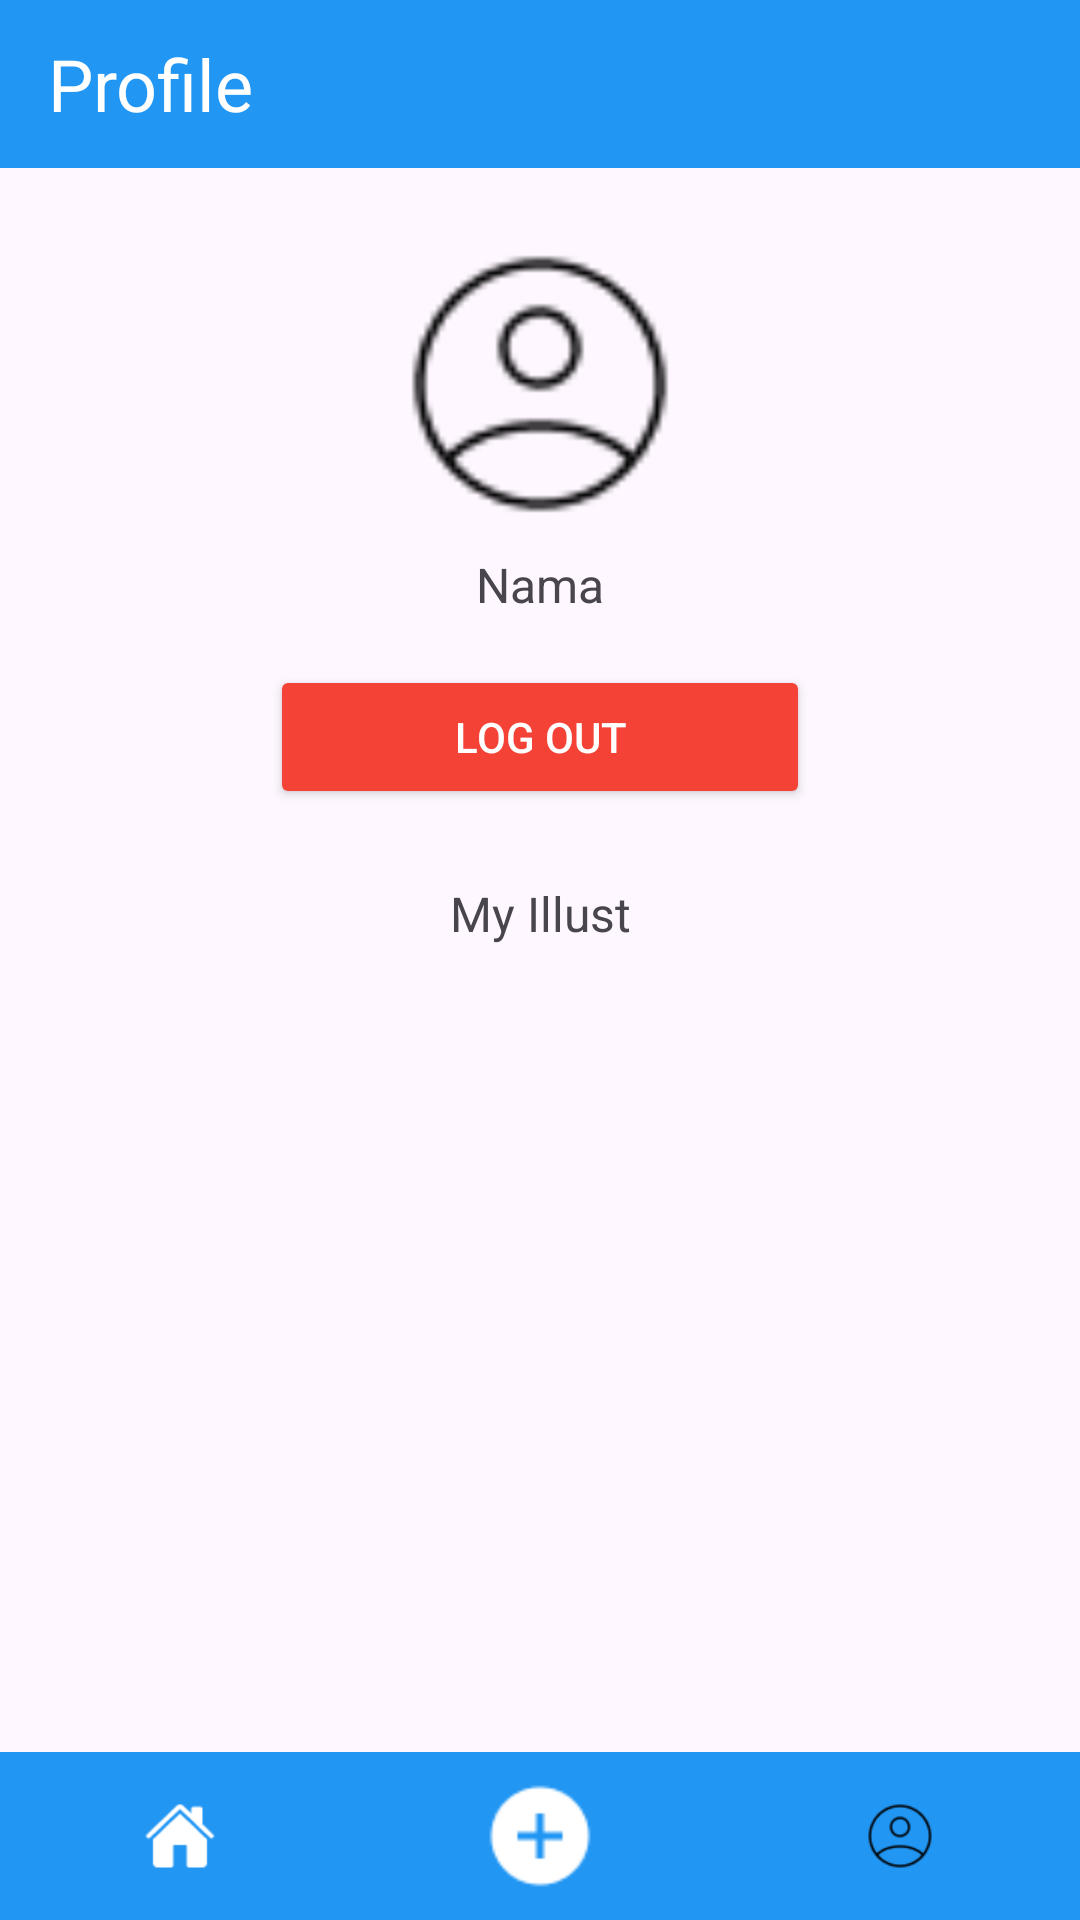

Here is an Android app screen rendered from its layout file. Give the layout XML and the strings, colors and styles it references.
<!-- AndroidManifest.xml: application theme Theme.OnlyArt -->
<!-- res/layout/activity_profile.xml -->
<?xml version="1.0" encoding="utf-8"?>
<androidx.constraintlayout.widget.ConstraintLayout xmlns:android="http://schemas.android.com/apk/res/android"
    xmlns:app="http://schemas.android.com/apk/res-auto"
    android:layout_width="match_parent"
    android:layout_height="match_parent"
    xmlns:tools="http://schemas.android.com/tools"
    tools:context=".ProfileActivity">

    <TextView
        android:id="@+id/titleText"
        android:layout_width="match_parent"
        android:layout_height="56dp"
        android:gravity="center_vertical"
        android:paddingStart="16dp"
        android:text="Profile"
        android:textSize="24sp"
        android:textColor="@android:color/white"
        android:background="#2196F3"
        app:layout_constraintTop_toTopOf="parent" />

    <ImageView
        android:id="@+id/profileIcon"
        android:layout_width="96dp"
        android:layout_height="96dp"
        android:layout_marginTop="24dp"
        android:src="@drawable/ic_profile"
        android:contentDescription="Profile Icon"
        app:layout_constraintTop_toBottomOf="@id/titleText"
        app:layout_constraintStart_toStartOf="parent"
        app:layout_constraintEnd_toEndOf="parent"
        app:tint="@android:color/black" />

    <TextView
        android:id="@+id/profileName"
        android:layout_width="wrap_content"
        android:layout_height="wrap_content"
        android:text="Nama"
        android:textSize="16sp"
        android:layout_marginTop="8dp"
        app:layout_constraintTop_toBottomOf="@id/profileIcon"
        app:layout_constraintStart_toStartOf="parent"
        app:layout_constraintEnd_toEndOf="parent" />

    <Button
        android:id="@+id/logoutButton"
        android:layout_width="0dp"
        android:layout_height="wrap_content"
        android:text="Log out"
        android:textColor="@android:color/white"
        android:backgroundTint="#F44336"
        android:layout_marginTop="16dp"
        android:layout_marginBottom="24dp"
        app:layout_constraintTop_toBottomOf="@id/profileName"
        app:layout_constraintStart_toStartOf="parent"
        app:layout_constraintEnd_toEndOf="parent"
        app:layout_constraintWidth_percent="0.5" />

    <TextView
        android:id="@+id/labelMyIllust"
        android:layout_width="wrap_content"
        android:layout_height="wrap_content"
        android:text="My Illust"
        android:textSize="16sp"
        android:layout_marginTop="24dp"
        app:layout_constraintTop_toBottomOf="@id/logoutButton"
        app:layout_constraintStart_toStartOf="parent"
        app:layout_constraintEnd_toEndOf="parent" />

    <androidx.recyclerview.widget.RecyclerView
        android:id="@+id/recyclerViewMyIllust"
        android:layout_width="0dp"
        android:layout_height="0dp"
        android:layout_marginTop="8dp"
        android:padding="4dp"
        app:layout_constraintTop_toBottomOf="@id/labelMyIllust"
        app:layout_constraintBottom_toTopOf="@id/bottomBar"
        app:layout_constraintStart_toStartOf="parent"
        app:layout_constraintEnd_toEndOf="parent" />

    <LinearLayout
        android:id="@+id/bottomBar"
        android:layout_width="0dp"
        android:layout_height="56dp"
        android:orientation="horizontal"
        android:background="#2196F3"
        android:gravity="center"
        app:layout_constraintBottom_toBottomOf="parent"
        app:layout_constraintStart_toStartOf="parent"
        app:layout_constraintEnd_toEndOf="parent">

        <LinearLayout
            android:id="@+id/nav_home"
            android:layout_width="0dp"
            android:layout_height="match_parent"
            android:layout_weight="1"
            android:gravity="center">

            <ImageView
                android:layout_width="24dp"
                android:layout_height="24dp"
                android:src="@drawable/ic_home"
                app:tint="@android:color/white"/>
        </LinearLayout>

        <LinearLayout
            android:id="@+id/nav_add"
            android:layout_width="0dp"
            android:layout_height="match_parent"
            android:layout_weight="1"
            android:gravity="center">

            <ImageView
                android:layout_width="40dp"
                android:layout_height="40dp"
                android:src="@drawable/ic_add"
                app:tint="@android:color/white"/>
        </LinearLayout>

        <LinearLayout
            android:id="@+id/nav_profile"
            android:layout_width="0dp"
            android:layout_height="match_parent"
            android:layout_weight="1"
            android:gravity="center">

            <ImageView
                android:layout_width="24dp"
                android:layout_height="24dp"
                android:src="@drawable/ic_profile"
                app:tint="@android:color/black"/>
        </LinearLayout>
    </LinearLayout>

</androidx.constraintlayout.widget.ConstraintLayout>
<!-- resources referenced by this layout -->
<resources>
  <!-- drawable ic_add: png bitmap (drawable, 938 bytes) -->
  <!-- drawable ic_home: png bitmap (drawable, 605 bytes) -->
  <!-- drawable ic_profile: png bitmap (drawable, 1656 bytes) -->
  <style name="Theme.OnlyArt" parent="Base.Theme.OnlyArt">
          <item name="buttonStyle">@style/Widget.AppCompat.Button</item>
      </style>
  <style name="Base.Theme.OnlyArt" parent="Theme.Material3.DayNight.NoActionBar">
          
          
      </style>
</resources>
